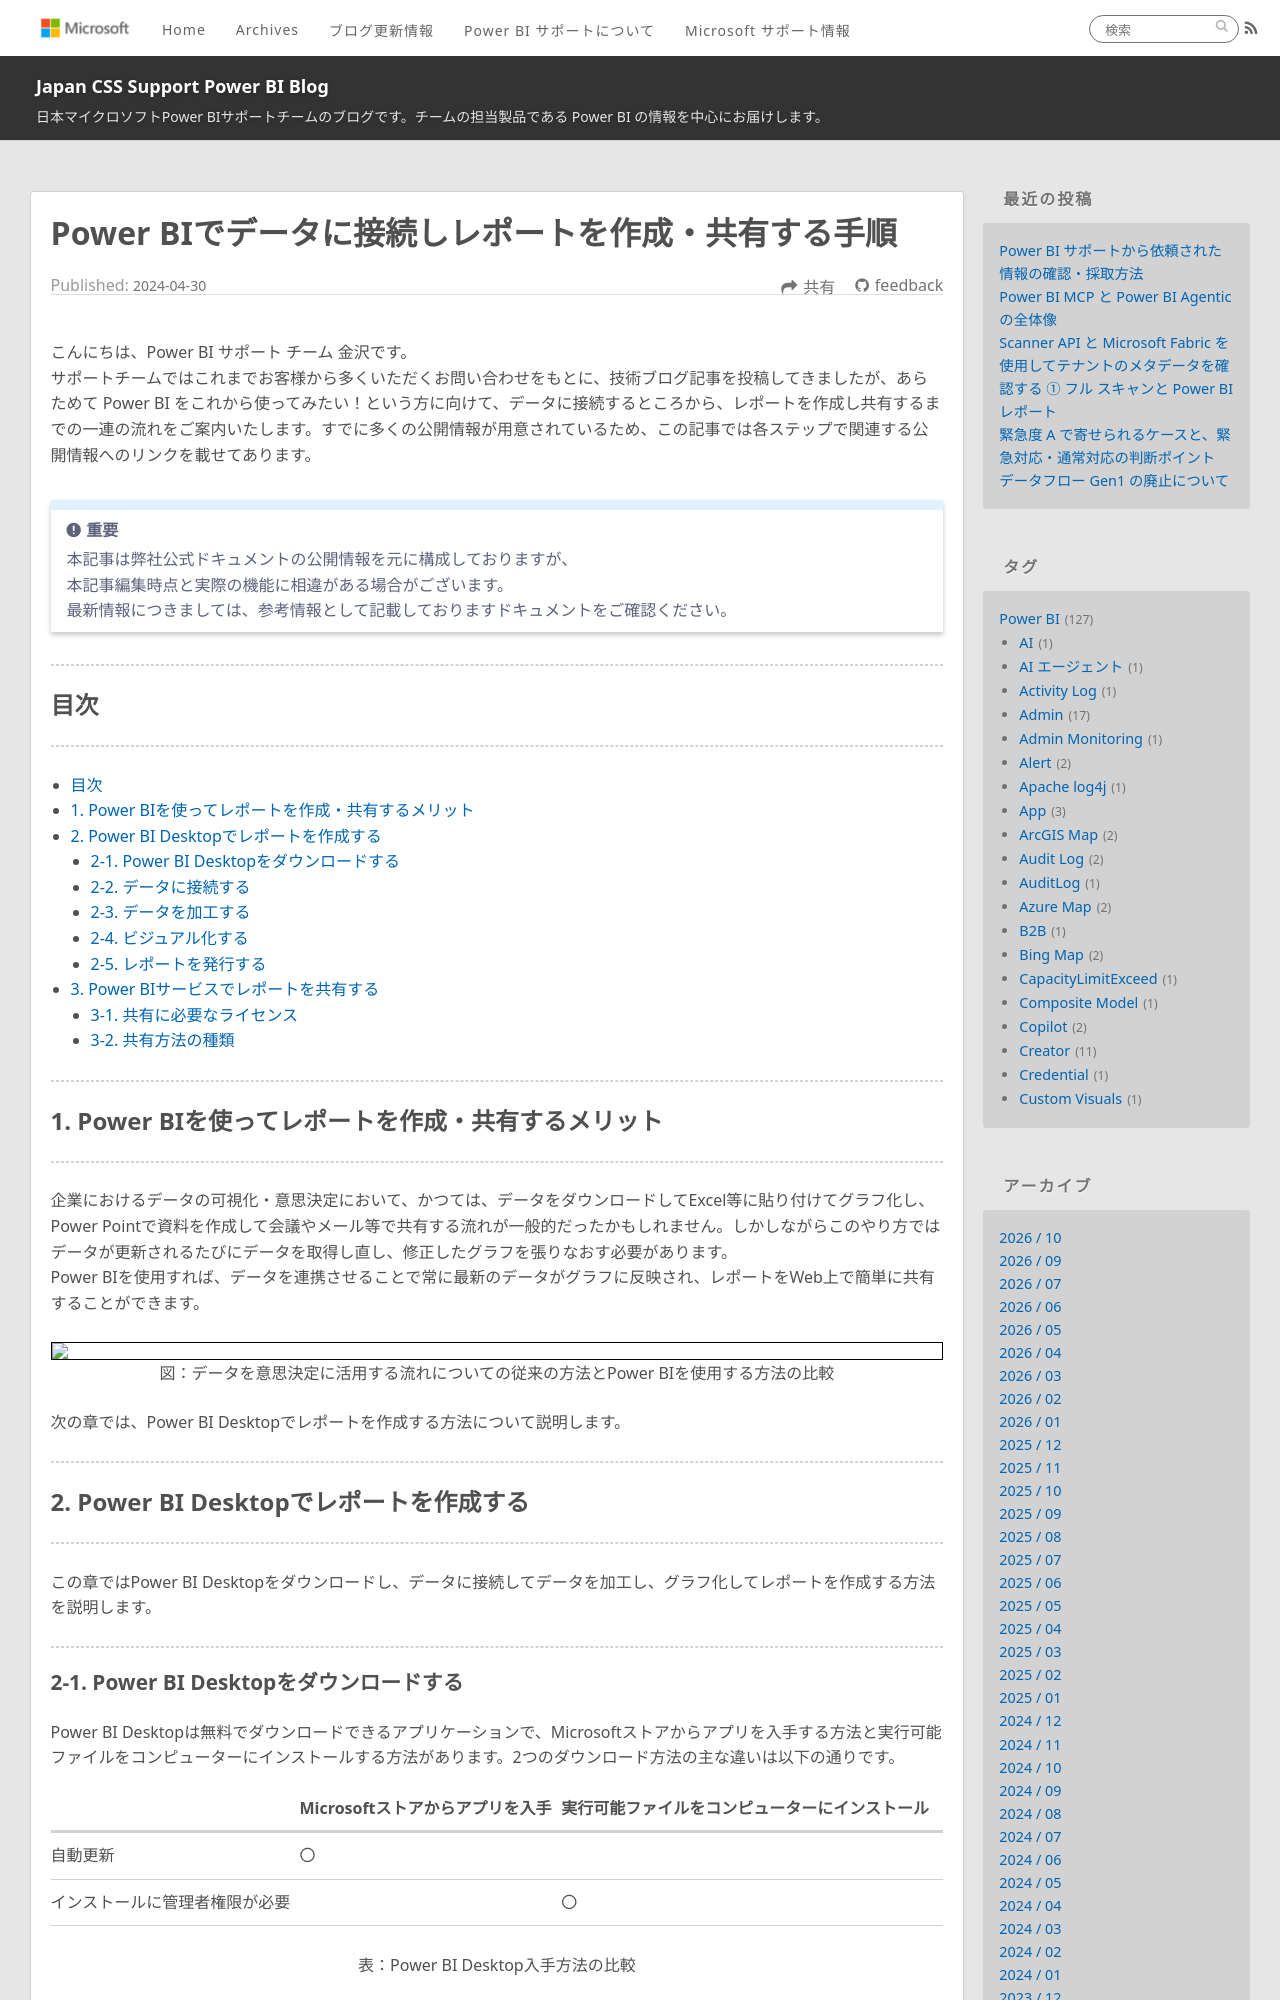

repository: JPBAP-SQLBI/blog · page: powerbi/pbi_how_to_create_report/index.html · generator: jekyll

---
title: Power BIでデータに接続しレポートを作成・共有する手順
date: 2024-04-30 00:00:00 
tags:
  - Power BI
  - Power BI Desktop
  - Power BI サービス
  - Power BI Service
  - レポート
  - Creator
---


こんにちは、Power BI サポート チーム 金沢です。  
サポートチームではこれまでお客様から多くいただくお問い合わせをもとに、技術ブログ記事を投稿してきましたが、あらためて Power BI をこれから使ってみたい！という方に向けて、データに接続するところから、レポートを作成し共有するまでの一連の流れをご案内いたします。すでに多くの公開情報が用意されているため、この記事では各ステップで関連する公開情報へのリンクを載せてあります。

<!-- more -->

> [!IMPORTANT]  
> 本記事は弊社公式ドキュメントの公開情報を元に構成しておりますが、
> 本記事編集時点と実際の機能に相違がある場合がございます。  
> 最新情報につきましては、参考情報として記載しておりますドキュメントをご確認ください。

---
## 目次
---
- [目次](#目次)
- [1.	Power BIを使ってレポートを作成・共有するメリット](#1power-biを使ってレポートを作成共有するメリット)
- [2. Power BI Desktopでレポートを作成する](#2-power-bi-desktopでレポートを作成する)
  - [2-1. Power BI Desktopをダウンロードする](#2-1-power-bi-desktopをダウンロードする)
  - [2-2.	データに接続する](#2-2データに接続する)
  - [2-3.	データを加工する](#2-3データを加工する)
  - [2-4.	ビジュアル化する](#2-4ビジュアル化する)
  - [2-5.	レポートを発行する](#2-5レポートを発行する)
- [3. Power BIサービスでレポートを共有する](#3-power-biサービスでレポートを共有する)
  - [3-1.	共有に必要なライセンス](#3-1共有に必要なライセンス)
  - [3-2.	共有方法の種類](#3-2共有方法の種類)

---
## 1.	Power BIを使ってレポートを作成・共有するメリット
---

企業におけるデータの可視化・意思決定において、かつては、データをダウンロードしてExcel等に貼り付けてグラフ化し、Power Pointで資料を作成して会議やメール等で共有する流れが一般的だったかもしれません。しかしながらこのやり方ではデータが更新されるたびにデータを取得し直し、修正したグラフを張りなおす必要があります。
Power BIを使用すれば、データを連携させることで常に最新のデータがグラフに反映され、レポートをWeb上で簡単に共有することができます。


<div align="center">
<img src="従来とPowerBIの比較.png">
図：データを意思決定に活用する流れについての従来の方法とPower BIを使用する方法の比較
</div>

次の章では、Power BI Desktopでレポートを作成する方法について説明します。

---
## 2. Power BI Desktopでレポートを作成する
---

この章ではPower BI Desktopをダウンロードし、データに接続してデータを加工し、グラフ化してレポートを作成する方法を説明します。

---
